Run: headless pygame with SDL's dummy video driver; simulated clock (each Clock.tick advances the game by its frame time, no real sleeping); random seed 0; keys injected as events and as key.get_pressed() state; mouse plan: one left click at the window centre at the start of phase 2, then a move to the lower-right quarter at the start of phase 3.
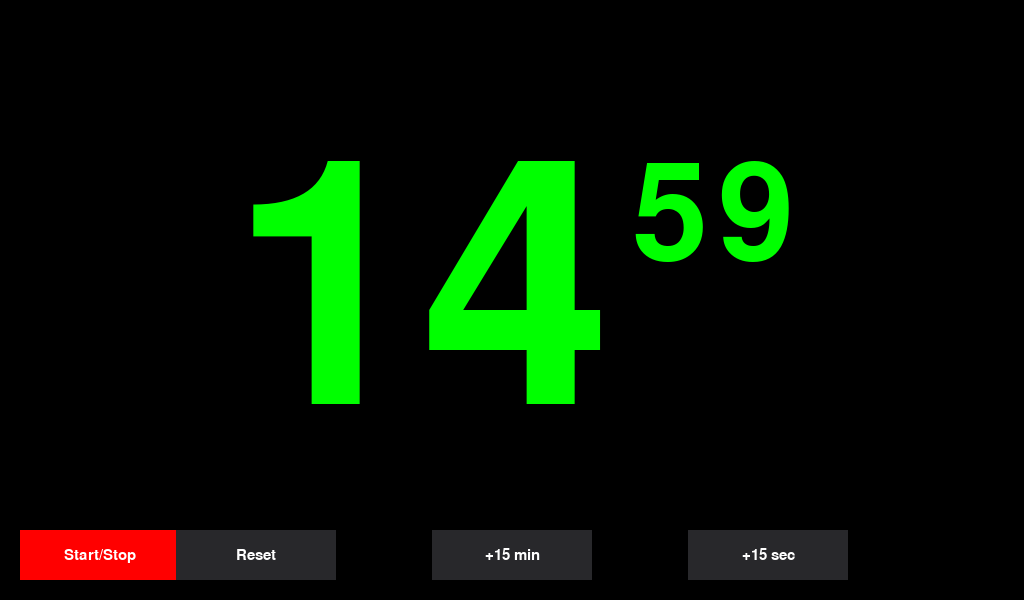
Frame 1 of 4 · flips 1–60 · no input
Frame 2 of 4 · flips 61–180 · clicked the window centre · tapped SPACE, RETURN · held RIGHT (→), D · screen unchanged from frame 1, image omitted
Frame 3 of 4 · flips 181–300 · moved the mouse to the lower-right quarter · held DOWN (↓), S · screen unchanged from frame 2, image omitted
Frame 4 of 4 · flips 301–420 · held LEFT (←), A, UP (↑), W · screen unchanged from frame 3, image omitted

The pygame program that drew these frames:

print("*** Showtime Starting up...")
print(" ")
print("LOG: Loading libraries...")

import pygame

# Initialize Pygame
pygame.init()

# Set up the initial window
window_width = 1024
window_height = 600
window = pygame.display.set_mode((window_width, window_height), pygame.RESIZABLE)
pygame.display.set_caption("ShowTime")

# Define colours
BLACK = (0, 0, 0)
GREEN = (0, 255, 0)
GREEN2 = (147, 197, 114)
RED = (255, 0, 0)
WHITE = (255, 255, 255)
YELLOW = (255, 191, 0)
GREY = (40, 40, 43)

# Define font
font = pygame.font.Font(None, 100)          # Smol font
font_bold = pygame.font.Font(None, 500)     # Big font
font_italic = pygame.font.Font(None, 200)   # Medium font
font_button = pygame.font.Font(None, 22)    # Button font

# Set up the countdown
initial_countdown = 899  # 900 secs = 15 minutes
countdown = initial_countdown
start_ticks = pygame.time.get_ticks()
expired = False
counting_up = False
running = False  # Start in paused state
paused_time = 0  # Remember paused time

# Button settings
button_width = 160
button_height = 50
button_spacing = 20

def update_button_positions(window_width, window_height):
    global start_stop_button_rect, reset_button_rect, add_15_min_button_rect, add_15_sec_button_rect
    button_y = window_height - button_height - 20
    start_stop_button_rect = pygame.Rect(20, button_y, button_width, button_height)
    reset_button_rect = pygame.Rect(window_width // 4 - button_width // 2, button_y, button_width, button_height)
    add_15_min_button_rect = pygame.Rect(window_width // 2 - button_width // 2, button_y, button_width, button_height)
    add_15_sec_button_rect = pygame.Rect(3 * window_width // 4 - button_width // 2, button_y, button_width, button_height)

update_button_positions(window_width, window_height)  # Call the function to initialize button rects

# Main loop
while True:
    for event in pygame.event.get():
        if event.type == pygame.QUIT:
            pygame.quit()
            quit()
        elif event.type == pygame.MOUSEBUTTONDOWN:
            mouse_pos = pygame.mouse.get_pos()
            if start_stop_button_rect.collidepoint(mouse_pos):
                running = not running
                if running:  # If resuming, adjust start_ticks to exclude paused time
                    start_ticks += pygame.time.get_ticks() - paused_time
                    paused_time = 0
                else:  # If pausing, record the current time
                    paused_time = pygame.time.get_ticks()
            elif reset_button_rect.collidepoint(mouse_pos):
                countdown = initial_countdown  # Reset countdown to initial value
                start_ticks = pygame.time.get_ticks()  # Reset start_ticks to current time
                expired = False
                counting_up = False
                if running:  # If running, reset paused time
                    paused_time = 0
            elif add_15_min_button_rect.collidepoint(mouse_pos):
                if running:
                    countdown += 900  # 15 minutes in seconds
                else:
                    # Adjust countdown by directly adding time to it
                    countdown += 899
            elif add_15_sec_button_rect.collidepoint(mouse_pos):
                if running:
                    countdown += 15  # 15 seconds
                else:
                    # Adjust countdown by directly adding time to it
                    countdown += 15

    # Calculate remaining time regardless of whether the timer is running or paused
    if running:
        elapsed_time = pygame.time.get_ticks() - start_ticks - paused_time
        if not counting_up:
            remaining_time = max(countdown - elapsed_time // 1000, 0)
        else:
            remaining_time = elapsed_time // 1000
    else:
        remaining_time = max(countdown - (paused_time - start_ticks) // 1000, 0)

    # Render the countdown text
    minutes = remaining_time // 60
    seconds = remaining_time % 60

    if not expired and not counting_up:
        if remaining_time <= 300:   # When 5 minutes remaining
            text_colour = YELLOW      # Change the text colour to yellow
        else:
            text_colour = GREEN
    else:
        text_colour = RED
    
    # Render minutes and seconds separately with different styles
    text_minutes = font_bold.render(f"{minutes:02d}", True, text_colour)
    text_seconds = font_italic.render(f"{seconds:02d}", True, text_colour)

    # Create a surface to hold minutes and seconds text
    text_surface = pygame.Surface((text_minutes.get_width() + text_seconds.get_width() + 20, text_minutes.get_height()), pygame.SRCALPHA)
    text_surface.fill((0, 0, 0, 0))  # Make surface transparent

    # Blit minutes and seconds text onto the surface
    text_surface.blit(text_minutes, (0, 0))
    text_surface.blit(text_seconds, (text_minutes.get_width() + 20, 20))

    text_rect = text_surface.get_rect(center=(window_width // 2, window_height // 2))

    # Check if the countdown is over
    if remaining_time <= 0:
        if not counting_up:
            expired = True
            counting_up = True
            start_ticks = pygame.time.get_ticks()

    # Clear the screen
    window.fill(BLACK)

    # Draw the countdown text
    window.blit(text_surface, text_rect)

    # Draw the buttons
    start_stop_text = font_button.render("Start/Stop", True, WHITE)  # Use font_button for button text
    reset_text = font_button.render("Reset", True, WHITE)  # Use font_button for button text
    add_15_min_text = font_button.render("+15 min", True, WHITE)  # Use font_button for button text
    add_15_sec_text = font_button.render("+15 sec", True, WHITE)  # Use font_button for button text
    pygame.draw.rect(window, GREEN2 if running else RED, start_stop_button_rect)
    pygame.draw.rect(window, GREY, reset_button_rect)
    pygame.draw.rect(window, GREY, add_15_min_button_rect)
    pygame.draw.rect(window, GREY, add_15_sec_button_rect)
    window.blit(start_stop_text, (start_stop_button_rect.x + start_stop_button_rect.width // 2 - start_stop_text.get_width() // 2, start_stop_button_rect.y + start_stop_button_rect.height // 2 - start_stop_text.get_height() // 2))
    window.blit(reset_text, (reset_button_rect.x + reset_button_rect.width // 2 - reset_text.get_width() // 2, reset_button_rect.y + reset_button_rect.height // 2 - reset_text.get_height() // 2))
    window.blit(add_15_min_text, (add_15_min_button_rect.x + add_15_min_button_rect.width // 2 - add_15_min_text.get_width() // 2, add_15_min_button_rect.y + add_15_min_button_rect.height // 2 - add_15_min_text.get_height() // 2))
    window.blit(add_15_sec_text, (add_15_sec_button_rect.x + add_15_sec_button_rect.width // 2 - add_15_sec_text.get_width() // 2, add_15_sec_button_rect.y + add_15_sec_button_rect.height // 2 - add_15_sec_text.get_height() // 2))

    # Update the display
    pygame.display.update()

    # Update button positions if window is resized
    window_width, window_height = window.get_size()
    update_button_positions(window_width, window_height)

# Quit Pygame
pygame.quit()
v
